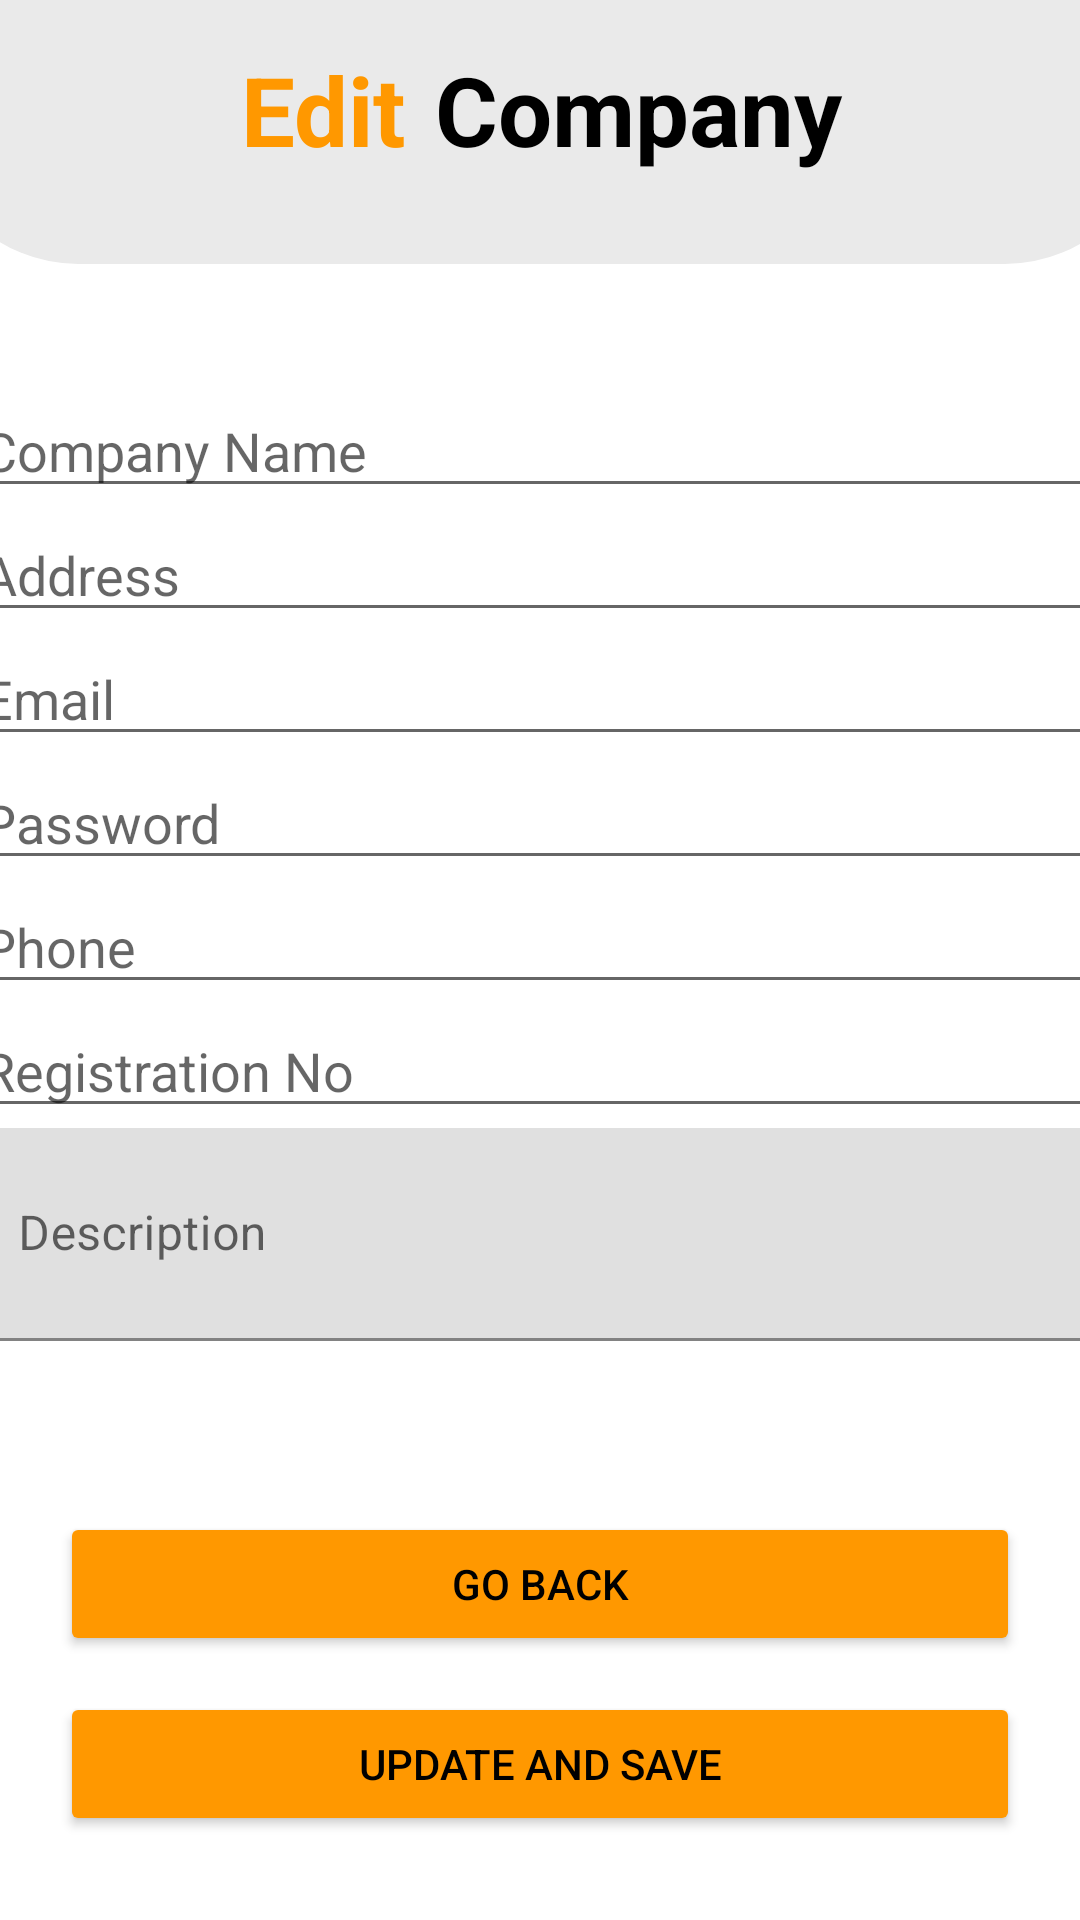

Here is an Android app screen rendered from its layout file. Give the layout XML and the strings, colors and styles it references.
<!-- AndroidManifest.xml: application theme Theme.AppSquad -->
<!-- res/layout/activity_edit_company_profile.xml -->
<?xml version="1.0" encoding="utf-8"?>
<androidx.constraintlayout.widget.ConstraintLayout xmlns:android="http://schemas.android.com/apk/res/android"
    xmlns:app="http://schemas.android.com/apk/res-auto"
    xmlns:tools="http://schemas.android.com/tools"
    android:layout_width="match_parent"
    android:layout_height="match_parent"
    android:background="@color/background"
    tools:context=".EditCompanyProfile">

    <LinearLayout
        android:id="@+id/linearLayout11"
        android:layout_width="409dp"
        android:layout_height="wrap_content"
        android:background="@drawable/heading"
        android:orientation="horizontal"
        android:paddingTop="15dp"
        app:layout_constraintEnd_toEndOf="parent"
        app:layout_constraintHorizontal_bias="0.5"
        app:layout_constraintStart_toStartOf="parent"
        app:layout_constraintTop_toTopOf="parent">

        <TextView
            android:id="@+id/textView8"
            android:layout_width="wrap_content"
            android:layout_height="wrap_content"
            android:layout_weight="1"
            android:paddingRight="10dp"
            android:text="@string/txtEdit"
            android:textAlignment="viewEnd"
            android:textColor="@color/btn_color"
            android:textSize="@dimen/headingSize"
            android:textStyle="bold" />

        <TextView
            android:id="@+id/textView10"
            android:layout_width="wrap_content"
            android:layout_height="wrap_content"
            android:layout_weight="1"
            android:text="@string/txtCompany"
            android:textColor="@color/text_color"
            android:textSize="32sp"
            android:textStyle="bold" />
    </LinearLayout>

    <Button
        android:id="@+id/btnGoBackCompanyProfile"
        android:layout_width="match_parent"
        android:layout_height="wrap_content"
        android:layout_marginLeft="20dp"
        android:layout_marginTop="20dp"
        android:layout_marginRight="20dp"
        android:backgroundTint="@color/btn_color"
        android:text="Go Back"
        android:textColor="@color/black"
        app:layout_constraintEnd_toEndOf="parent"
        app:layout_constraintHorizontal_bias="0.525"
        app:layout_constraintStart_toStartOf="parent"
        app:layout_constraintTop_toBottomOf="@+id/linearLayout4" />

    <LinearLayout
        android:id="@+id/linearLayout4"
        android:layout_width="381dp"
        android:layout_height="356dp"
        android:layout_marginTop="40dp"
        android:orientation="vertical"
        app:layout_constraintEnd_toEndOf="parent"
        app:layout_constraintHorizontal_bias="0.5"
        app:layout_constraintStart_toStartOf="parent"
        app:layout_constraintTop_toBottomOf="@+id/linearLayout11">

        <EditText
            android:id="@+id/edtEditCompanyName"
            android:layout_width="match_parent"
            android:layout_height="wrap_content"
            android:ems="10"
            android:hint="Company Name"
            android:inputType="textPersonName" />

        <EditText
            android:id="@+id/edtEditCompanyAddress"
            android:layout_width="match_parent"
            android:layout_height="wrap_content"
            android:ems="10"
            android:hint="Address"
            android:inputType="textPersonName" />

        <EditText
            android:id="@+id/edtEditCompanyEmail"
            android:layout_width="match_parent"
            android:layout_height="wrap_content"
            android:ems="10"
            android:hint="Email"
            android:inputType="textEmailAddress" />

        <EditText
            android:id="@+id/edtEditCompanyPassword"
            android:layout_width="match_parent"
            android:layout_height="wrap_content"
            android:ems="10"
            android:hint="Password"
            android:inputType="textPassword" />

        <EditText
            android:id="@+id/edtEditCompanyPhone"
            android:layout_width="match_parent"
            android:layout_height="wrap_content"
            android:ems="10"
            android:hint="Phone"
            android:inputType="phone" />

        <EditText
            android:id="@+id/edtEditCompanyReg"
            android:layout_width="match_parent"
            android:layout_height="wrap_content"
            android:ems="10"
            android:hint="Registration No"
            android:inputType="textPersonName" />

        <com.google.android.material.textfield.TextInputLayout
            android:layout_width="match_parent"
            android:layout_height="match_parent">

            <com.google.android.material.textfield.TextInputEditText
                android:id="@+id/edtEditCompanyDescription"
                android:layout_width="match_parent"
                android:layout_height="71dp"
                android:hint="Description" />
        </com.google.android.material.textfield.TextInputLayout>
    </LinearLayout>

    <Button
        android:id="@+id/btnUpdateCompany"
        android:layout_width="match_parent"
        android:layout_height="wrap_content"
        android:layout_marginLeft="20dp"
        android:layout_marginTop="12dp"
        android:layout_marginRight="20dp"
        android:backgroundTint="@color/btn_color"
        android:text="Update and Save"
        android:textColor="@color/black"
        app:layout_constraintEnd_toEndOf="parent"
        app:layout_constraintHorizontal_bias="0.5"
        app:layout_constraintStart_toStartOf="parent"
        app:layout_constraintTop_toBottomOf="@+id/btnGoBackCompanyProfile" />
</androidx.constraintlayout.widget.ConstraintLayout>
<!-- resources referenced by this layout -->
<resources>
  <color name="background">#FFFFFF</color>
  <color name="black">#FF000000</color>
  <color name="btn_color">#FF9800	</color>
  <color name="text_color">#000000</color>
  <dimen name="headingSize">32sp</dimen>
  <!-- drawable heading (drawable) -->
  <?xml version="1.0" encoding="utf-8"?>
  <shape xmlns:android="http://schemas.android.com/apk/res/android"
      android:shape="rectangle"
      >
      <solid android:color="@color/light_gray" />
  
      <padding android:bottom="30dp" />
  
      <corners
          android:bottomRightRadius="50dp"
          android:bottomLeftRadius="50dp" />
  </shape>
  <string name="txtCompany">Company</string>
  <string name="txtEdit">Edit</string>
  <style name="Theme.AppSquad" parent="Theme.MaterialComponents.DayNight.DarkActionBar">
          
          <item name="colorPrimary">@color/purple_500</item>
          <item name="colorPrimaryVariant">@color/purple_700</item>
          <item name="colorOnPrimary">@color/white</item>
          
          <item name="colorSecondary">@color/teal_200</item>
          <item name="colorSecondaryVariant">@color/teal_700</item>
          <item name="colorOnSecondary">@color/black</item>
          
          <item name="android:statusBarColor">?attr/colorPrimaryVariant</item>
          
      </style>
  <color name="light_gray">#EAEAEA</color>
  <color name="purple_500">#FF6200EE</color>
  <color name="purple_700">#FF3700B3</color>
  <color name="white">#FFFFFFFF</color>
  <color name="teal_200">#FF03DAC5</color>
  <color name="teal_700">#FF018786</color>
</resources>
